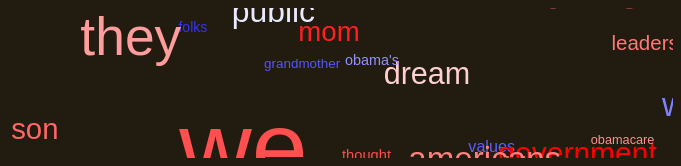
D3 v2 page, settled after 360 driven frames (6 s of simulated time); the page loaded 1 data file(s).


// ── source.js
document.bgColor="#211B10"
var w = 1200,
    h = 700;

var vis = d3.select("body").append("svg")
    .attr("width", "100%")
    .attr("height", "100%");

var partyColors = d3.scale.sqrt()
    .domain([-.4, 0, .4])
    .range(["red", "white", "blue"]);

var cloud = d3.layout.force()
    .gravity(0.5)
    .friction(0.2)
    .charge(function(d) { return -100 * d.N; })
    .size([1200, 700]);

d3.json("data.json", function(nodes) {
    // Initialize the cloud to random positions
    nodes.forEach(function(d) { 
        d.x = Math.random() * w * 0.9;
        d.y = Math.random() * h * 0.9;
    });
    var wordSet = vis.selectAll("g")
        .data(nodes)
      .enter().append("svg:g")
        .call(cloud.drag)
      .append("svg:text")
        .attr("font-size", function(d) { return 3 * Math.sqrt(d.N); })
        .attr("font-family", "sans-serif")
        .attr("fill", function(d) { return partyColors(d.coefficient); })
        .text(function(d) { return d.text; });

    var links = d3.merge(nodes.map(function(node) { return getLinks(node, nodes); }));

    cloud.nodes(nodes)
        .links(links)
        .linkDistance(20)
        .start()
        .alpha(.2);
    
    cloud.on("tick", function(e) { 
        wordSet.data(cloud.nodes())
            .attr("x", function(d) { return d.x; })
            .attr("y", function(d) { return d.y; });
    });

    console.log(cloud.nodes());

});

var getLinks = function(node, nodeSet) {
    if (node.hasOwnProperty("neighbors")) {
        neighbors = node.neighbors;
        return neighbors.map(function(neighborText) { 
            for (var i=0; i < nodeSet.length; i++) {
                if(nodeSet[i].text == neighborText) {
                    return {"source": node, "target": nodeSet[i]};
                }
            }
            return {"source": nodeSet[0], "target": nodeSet[1]};
        });
    } else {
        return [];
    }
}


### data: data.json
[
 {
  "coefficient": "0.09665",
  "text": "want",
  "N": "121",
  "neighbors": [
   "have"
  ]
 },
 {
  "coefficient": "0.05994",
  "text": "democratic",
  "N": "29",
  "neighbors": [
   "america"
  ]
 },
 {
  "coefficient": "0.0251",
  "text": "schools",
  "N": "18",
  "neighbors": [
   "americans"
  ]
 },
 {
  "coefficient": "0.1364",
  "text": "fair",
  "N": "36",
  "neighbors": [
   "values"
  ]
 },
 {
  "coefficient": "-0.1077",
  "text": "best",
  "N": "35",
  "neighbors": [
   "values"
  ]
 },
 {
  "coefficient": "-0.09046",
  "text": "life",
  "N": "79",
  "neighbors": [
   "americans"
  ]
 },
 {
  "coefficient": "-0.1164",
  "text": "has",
  "N": "210",
  "neighbors": [
   "have"
  ]
 },
 {
  "coefficient": "-0.1438",
  "text": "son",
  "N": "96",
  "neighbors": [
   "americans"
  ]
 },
 "... 105 more items"
]